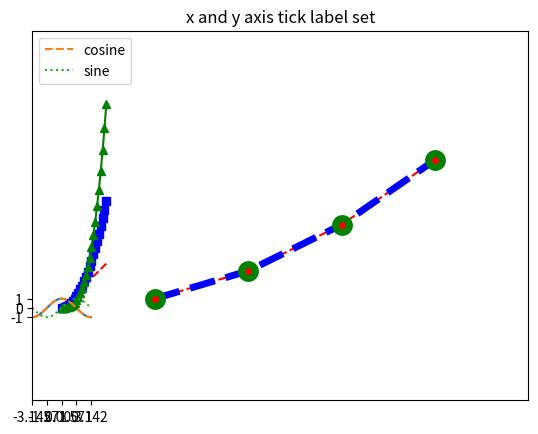

Source code (Python):
import numpy as np
import matplotlib.pyplot as plt

plt.title("'rs--' style plot")
plt.plot([10,20,30,40],[1,4,9,16],'rs--')
plt.show()

plt.title("x axis and y axis range set")
plt.plot([10,20,30,40],[1,4,9,16],c='b',lw=5,ls="--",
         marker="o",ms=10,mec='g',mew=5,mfc='r')
plt.xlim(0,50)
plt.ylim(-10,30)
plt.show()

X=np.linspace(-np.pi,np.pi,256)
C=np.cos(X)
plt.title("x and y axis tick label set")
plt.plot(X,C)
plt.xticks([-np.pi,-np.pi/2.0,0,np.pi/2.0,np.pi])
plt.yticks([-1,0,1])
plt.show()

t=np.arange(0.,5.,0.2)
plt.plot(t,t,'r--',t,0.5*t**2,'bs:',t,0.2*t**3,'g^-')
plt.show()

S=np.sin(X)
plt.plot(X,C,ls='--',label='cosine')
plt.plot(X,S,ls=':',label='sine')
plt.legend(loc=2)
plt.show()
